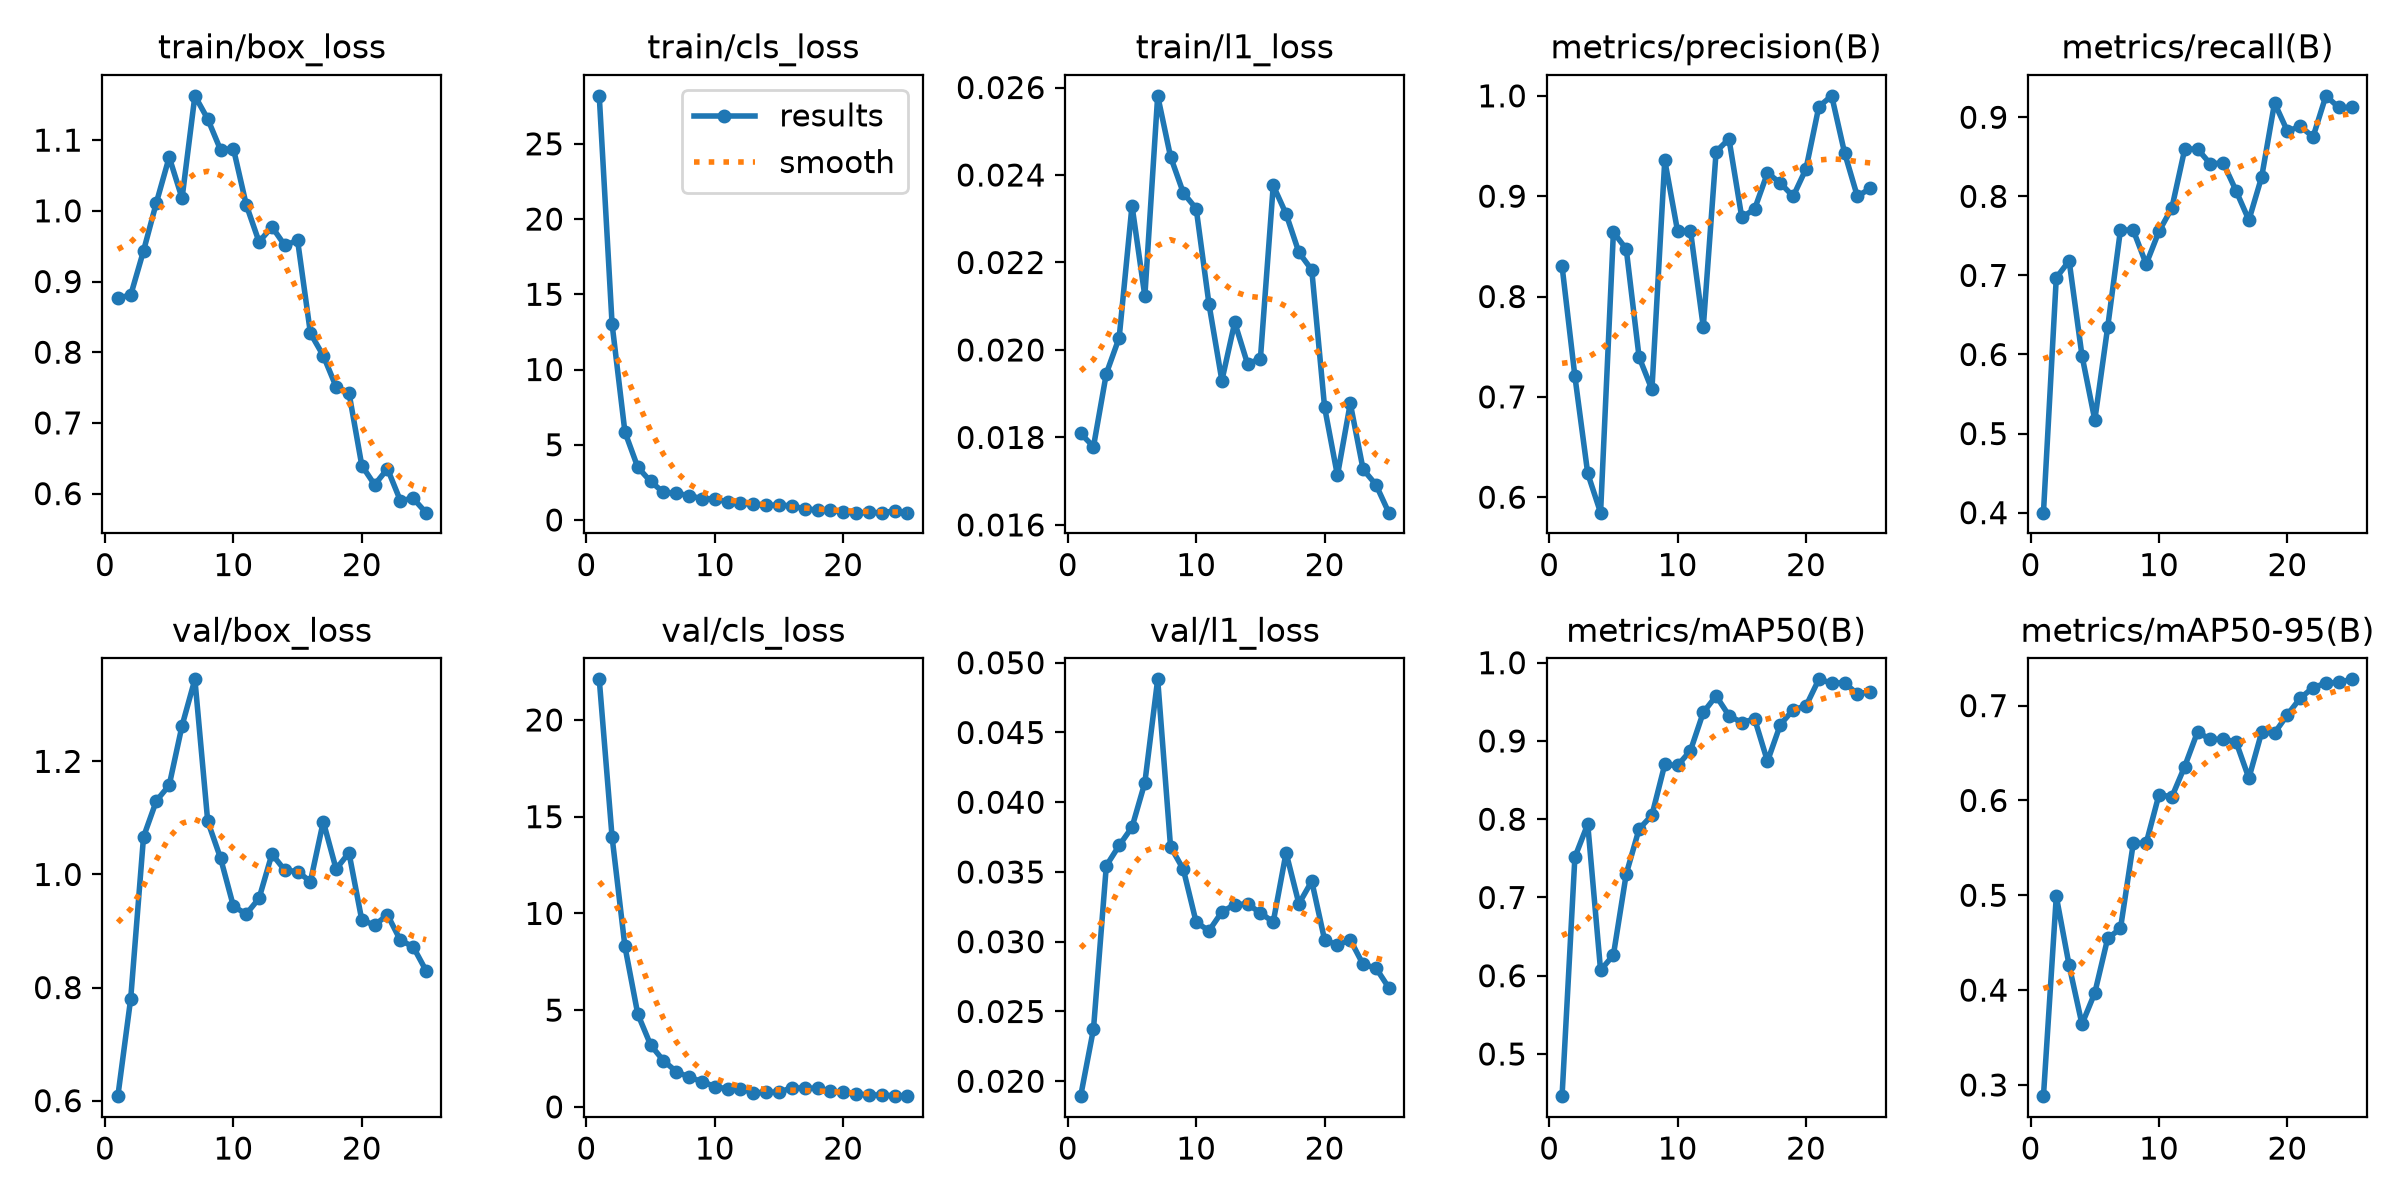

Values plotted in this chart, from the file beside it:
epoch, time, train/box_loss, train/cls_loss, train/l1_loss, metrics/precision(B), metrics/recall(B), metrics/mAP50(B), metrics/mAP50-95(B), val/box_loss, val/cls_loss, val/l1_loss, lr/pg0, lr/pg1, lr/pg2
1, 30.16, 0.8769, 28.19, 0.01809, 0.8304, 0.4, 0.4461, 0.2882, 0.6079, 22.1, 0.01893, 0.0005371, 0.0005371, 0.0005371
2, 54.55, 0.8807, 13.01, 0.01779, 0.7205, 0.697, 0.7515, 0.4989, 0.7802, 13.94, 0.02375, 0.00105, 0.00105, 0.00105
3, 77.2, 0.9434, 5.848, 0.01946, 0.6237, 0.7184, 0.7938, 0.4261, 1.066, 8.292, 0.03545, 0.001518, 0.001518, 0.001518
4, 99.95, 1.011, 3.506, 0.02028, 0.5846, 0.5986, 0.607, 0.3641, 1.13, 4.797, 0.0369, 0.001469, 0.001469, 0.001469
5, 122.3, 1.076, 2.562, 0.0233, 0.8641, 0.5171, 0.6265, 0.3971, 1.158, 3.203, 0.03821, 0.001403, 0.001403, 0.001403
6, 144.8, 1.018, 1.835, 0.02123, 0.8473, 0.6343, 0.7301, 0.4544, 1.263, 2.388, 0.0414, 0.001337, 0.001337, 0.001337
7, 167.5, 1.163, 1.771, 0.02581, 0.7396, 0.7578, 0.7875, 0.4651, 1.345, 1.825, 0.04881, 0.001271, 0.001271, 0.001271
8, 190.2, 1.13, 1.627, 0.02442, 0.7074, 0.7569, 0.8052, 0.5551, 1.094, 1.532, 0.03682, 0.001205, 0.001205, 0.001205
9, 212.9, 1.086, 1.413, 0.02359, 0.9358, 0.7144, 0.87, 0.5549, 1.029, 1.31, 0.03518, 0.001139, 0.001139, 0.001139
10, 236, 1.088, 1.413, 0.02323, 0.865, 0.7557, 0.8687, 0.6062, 0.9439, 1.051, 0.03139, 0.001073, 0.001073, 0.001073
11, 259, 1.009, 1.194, 0.02104, 0.8657, 0.7852, 0.8877, 0.6037, 0.93, 0.9215, 0.03079, 0.001007, 0.001007, 0.001007
12, 282.1, 0.956, 1.104, 0.0193, 0.7695, 0.8594, 0.9365, 0.6358, 0.9579, 0.9276, 0.03214, 0.0009409, 0.0009409, 0.0009409
13, 304.9, 0.9774, 1.082, 0.02063, 0.9444, 0.86, 0.9575, 0.6722, 1.036, 0.742, 0.03266, 0.0008748, 0.0008748, 0.0008748
14, 328.1, 0.9513, 0.9645, 0.01968, 0.9571, 0.8409, 0.9324, 0.6643, 1.008, 0.7443, 0.03271, 0.0008088, 0.0008088, 0.0008088
15, 350.6, 0.9581, 1.002, 0.0198, 0.8788, 0.8424, 0.9236, 0.6647, 1.005, 0.7712, 0.03206, 0.0007428, 0.0007428, 0.0007428
16, 375.4, 0.8268, 0.9335, 0.02376, 0.8872, 0.8071, 0.9281, 0.6618, 0.9875, 0.9786, 0.03142, 0.0006768, 0.0006768, 0.0006768
17, 397.8, 0.7951, 0.7406, 0.02311, 0.9232, 0.7699, 0.874, 0.6235, 1.093, 0.9743, 0.03638, 0.0006108, 0.0006108, 0.0006108
18, 420.3, 0.7511, 0.6645, 0.02223, 0.9131, 0.8248, 0.9208, 0.6722, 1.01, 0.9551, 0.03272, 0.0005448, 0.0005448, 0.0005448
19, 443.4, 0.7427, 0.6494, 0.02183, 0.8998, 0.9182, 0.9399, 0.6711, 1.038, 0.8184, 0.03434, 0.0004788, 0.0004788, 0.0004788
20, 466.5, 0.6397, 0.5536, 0.01869, 0.9272, 0.8824, 0.9447, 0.6903, 0.9194, 0.7522, 0.03013, 0.0004127, 0.0004127, 0.0004127
21, 489.9, 0.6126, 0.4974, 0.01713, 0.9892, 0.8885, 0.9788, 0.7079, 0.9104, 0.6526, 0.02976, 0.0003467, 0.0003467, 0.0003467
22, 513, 0.6351, 0.4985, 0.01878, 1, 0.8752, 0.9741, 0.719, 0.9285, 0.6325, 0.03014, 0.0002807, 0.0002807, 0.0002807
23, 535.6, 0.5902, 0.4874, 0.01727, 0.9434, 0.9271, 0.9743, 0.7237, 0.8838, 0.5982, 0.02837, 0.0002147, 0.0002147, 0.0002147
24, 558.8, 0.5933, 0.5996, 0.01692, 0.8999, 0.9124, 0.9601, 0.7245, 0.8721, 0.587, 0.02812, 0.0001487, 0.0001487, 0.0001487
25, 581.5, 0.573, 0.4958, 0.01628, 0.9077, 0.9124, 0.963, 0.7277, 0.8302, 0.5542, 0.0267, 8.26832e-05, 8.26832e-05, 8.26832e-05
